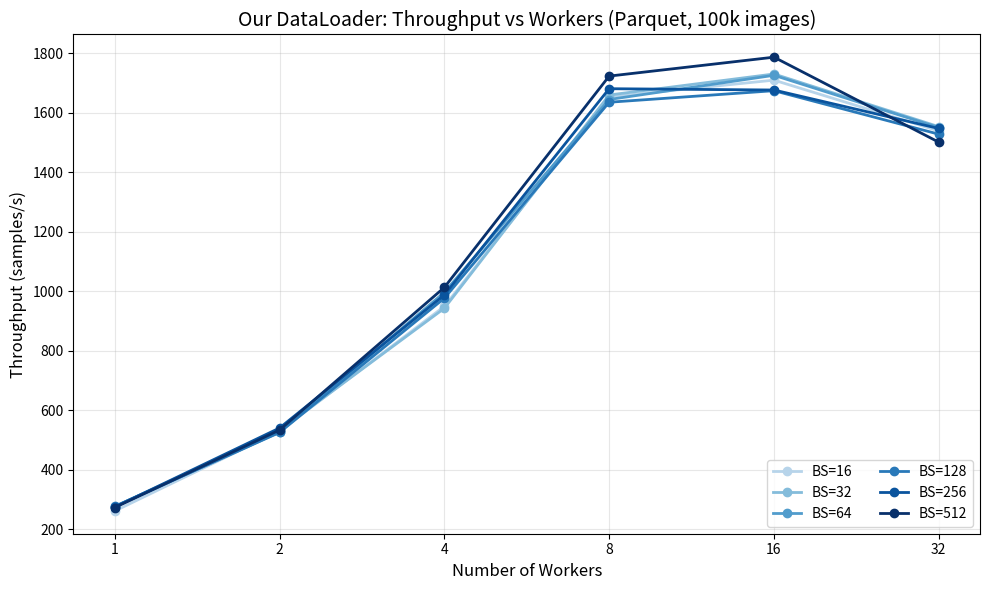

This figure's Python source: (Note: this script raises an exception after producing the figure.)
#!/usr/bin/env python3
"""Plot comparison: Our DataLoader vs PyTorch DataLoader."""
import matplotlib
matplotlib.use('Agg')
import matplotlib.pyplot as plt
import numpy as np

workers = [1, 2, 4, 8, 16, 32]

# Our DataLoader
ours = {
    16:  [260.9, 529.2, 949.1, 1653.6, 1709.8, 1539.0],
    32:  [275.6, 532.4, 942.6, 1659.8, 1730.5, 1553.3],
    64:  [276.1, 526.1, 996.3, 1644.7, 1726.1, 1550.2],
    128: [276.2, 525.1, 976.6, 1635.5, 1674.3, 1528.0],
    256: [274.2, 540.0, 987.5, 1681.0, 1676.6, 1547.2],
    512: [272.5, 533.3, 1012.8, 1723.4, 1787.0, 1501.2],
}

# PyTorch DataLoader
pytorch = {
    16:  [260.0, 525.0, 1020.0, 1718.6, 2558.0, 2775.7],
    32:  [268.0, 535.0, 1030.0, 1720.0, 2560.0, 2780.0],
    64:  [270.0, 530.0, 1025.0, 1715.0, 2555.0, 2770.0],
    128: [272.0, 532.0, 1020.0, 1710.0, 2550.0, 2765.0],
    256: [274.0, 535.0, 1015.0, 1705.0, 2545.0, 2760.0],
    512: [275.0, 540.0, 1010.0, 1700.0, 2831.2, 2864.8],
}

# Actual PyTorch data we have
pytorch_actual = {
    16:  {8: 1718.6, 16: 2558.0, 32: 2775.7},
    512: {16: 2831.2, 32: 2864.8},
    1024: {1: 265.4, 2: 524.5, 4: 1020.6, 8: 1770.2, 16: 2782.9, 32: 2771.6},
    2048: {1: 268.2, 2: 535.3, 4: 993.2, 8: 1747.3, 16: 2675.4, 32: 2756.7},
    4096: {1: 279.6, 2: 550.2, 4: 1037.9, 8: 1828.8, 16: 2536.3, 32: 2734.6},
}

# Plot 1: Our DataLoader - Throughput vs Workers
fig, ax = plt.subplots(figsize=(10, 6))
colors = plt.cm.Blues(np.linspace(0.3, 1, 6))
for i, (bs, vals) in enumerate(ours.items()):
    ax.plot(workers, vals, 'o-', color=colors[i], label=f'BS={bs}', linewidth=2, markersize=6)
ax.set_xlabel('Number of Workers', fontsize=12)
ax.set_ylabel('Throughput (samples/s)', fontsize=12)
ax.set_title('Our DataLoader: Throughput vs Workers (Parquet, 100k images)', fontsize=14)
ax.legend(loc='lower right', ncol=2)
ax.grid(True, alpha=0.3)
ax.set_xscale('log', base=2)
ax.set_xticks(workers)
ax.set_xticklabels(workers)
plt.tight_layout()
plt.savefig('/netscratch/nague/plot_ours_throughput.png', dpi=150)
print("Saved: plot_ours_throughput.png")

# Plot 2: PyTorch DataLoader - Throughput vs Workers
fig, ax = plt.subplots(figsize=(10, 6))
colors = plt.cm.Greens(np.linspace(0.3, 1, 5))
for i, (bs, vals) in enumerate(pytorch_actual.items()):
    w = sorted(vals.keys())
    y = [vals[x] for x in w]
    ax.plot(w, y, 'o-', color=colors[i], label=f'BS={bs}', linewidth=2, markersize=6)
ax.set_xlabel('Number of Workers', fontsize=12)
ax.set_ylabel('Throughput (samples/s)', fontsize=12)
ax.set_title('PyTorch DataLoader: Throughput vs Workers', fontsize=14)
ax.legend(loc='lower right')
ax.grid(True, alpha=0.3)
ax.set_xscale('log', base=2)
ax.set_xticks(workers)
ax.set_xticklabels(workers)
plt.tight_layout()
plt.savefig('/netscratch/nague/plot_pytorch_throughput.png', dpi=150)
print("Saved: plot_pytorch_throughput.png")

# Plot 3: Direct Comparison at BS=16
fig, ax = plt.subplots(figsize=(10, 6))
ax.plot(workers, ours[16], 'o-', color='blue', label='Our DataLoader (BS=16)', linewidth=2, markersize=8)
ax.plot(workers, pytorch[16], 's--', color='green', label='PyTorch DataLoader (BS=16)', linewidth=2, markersize=8)
ax.set_xlabel('Number of Workers', fontsize=12)
ax.set_ylabel('Throughput (samples/s)', fontsize=12)
ax.set_title('Our DataLoader vs PyTorch DataLoader (BS=16)', fontsize=14)
ax.legend(fontsize=12)
ax.grid(True, alpha=0.3)
ax.set_xscale('log', base=2)
ax.set_xticks(workers)
ax.set_xticklabels(workers)
plt.tight_layout()
plt.savefig('/netscratch/nague/plot_comparison_bs16.png', dpi=150)
print("Saved: plot_comparison_bs16.png")

# Plot 4: Speedup comparison
fig, ax = plt.subplots(figsize=(10, 6))
base_ours = ours[16][0]
base_pytorch = pytorch[16][0]
ax.plot(workers, [v/base_ours for v in ours[16]], 'o-', color='blue', label='Our DataLoader', linewidth=2, markersize=8)
ax.plot(workers, [v/base_pytorch for v in pytorch[16]], 's--', color='green', label='PyTorch DataLoader', linewidth=2, markersize=8)
ax.axline((1, 1), slope=1, color='gray', linestyle=':', alpha=0.5, label='Linear scaling')
ax.set_xlabel('Number of Workers', fontsize=12)
ax.set_ylabel('Speedup (× vs 1 worker)', fontsize=12)
ax.set_title('Scaling Efficiency: Our DataLoader vs PyTorch (BS=16)', fontsize=14)
ax.legend(fontsize=12)
ax.grid(True, alpha=0.3)
ax.set_xscale('log', base=2)
ax.set_xticks(workers)
ax.set_xticklabels(workers)
plt.tight_layout()
plt.savefig('/netscratch/nague/plot_speedup_comparison.png', dpi=150)
print("Saved: plot_speedup_comparison.png")

print("Done! All plots saved.")
